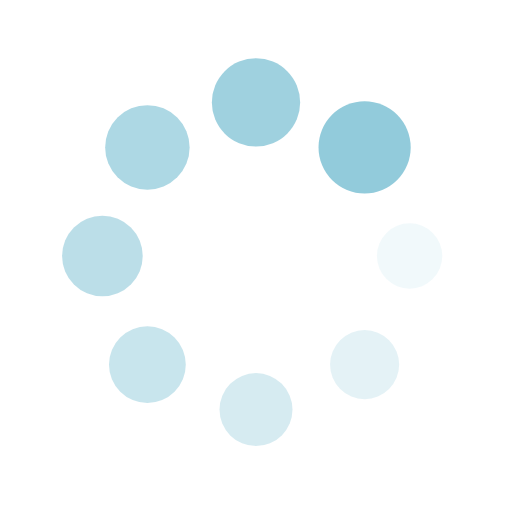
t = 0.00 s
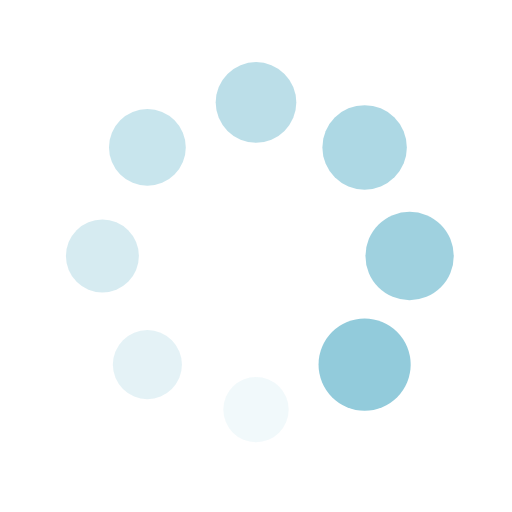
t = 0.25 s
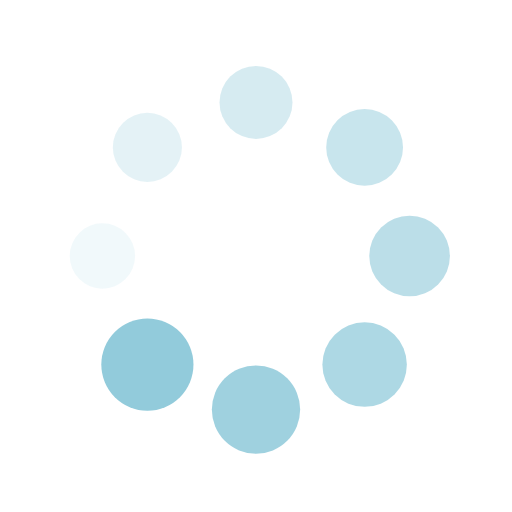
t = 0.50 s
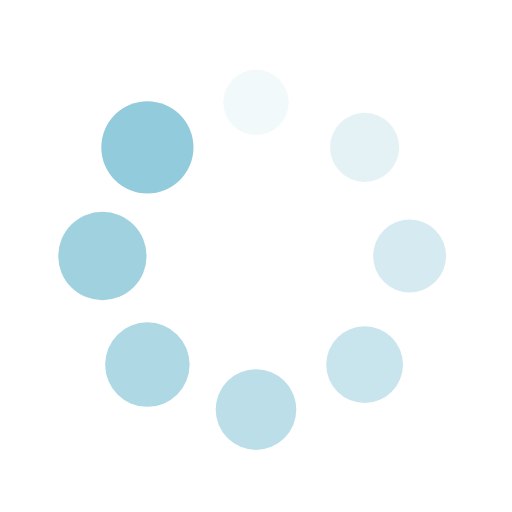
t = 0.75 s

The animated SVG that drew these frames (rendered in a browser with its animation timeline set to each time). Animation: 16 SMIL elements (animate=8,animateTransform=8); one cycle of 1.00 s, repeats indefinitely.

<?xml version="1.0" encoding="utf-8"?>
<svg xmlns="http://www.w3.org/2000/svg" xmlns:xlink="http://www.w3.org/1999/xlink" style="margin: auto; background: rgb(255, 255, 255); display: block; shape-rendering: auto;" width="200px" height="200px" viewBox="0 0 100 100" preserveAspectRatio="xMidYMid">
<g transform="translate(80,50)">
<g transform="rotate(0)">
<circle cx="0" cy="0" r="6" fill="#92cbdb" fill-opacity="1" transform="scale(1.29691 1.29691)">
  <animateTransform attributeName="transform" type="scale" begin="-0.875s" values="1.5 1.5;1 1" keyTimes="0;1" dur="1s" repeatCount="indefinite"></animateTransform>
  <animate attributeName="fill-opacity" keyTimes="0;1" dur="1s" repeatCount="indefinite" values="1;0" begin="-0.875s"></animate>
</circle>
</g>
</g><g transform="translate(71.21320343559643,71.21320343559643)">
<g transform="rotate(45)">
<circle cx="0" cy="0" r="6" fill="#92cbdb" fill-opacity="0.875" transform="scale(1.35941 1.35941)">
  <animateTransform attributeName="transform" type="scale" begin="-0.75s" values="1.5 1.5;1 1" keyTimes="0;1" dur="1s" repeatCount="indefinite"></animateTransform>
  <animate attributeName="fill-opacity" keyTimes="0;1" dur="1s" repeatCount="indefinite" values="1;0" begin="-0.75s"></animate>
</circle>
</g>
</g><g transform="translate(50,80)">
<g transform="rotate(90)">
<circle cx="0" cy="0" r="6" fill="#92cbdb" fill-opacity="0.75" transform="scale(1.42191 1.42191)">
  <animateTransform attributeName="transform" type="scale" begin="-0.625s" values="1.5 1.5;1 1" keyTimes="0;1" dur="1s" repeatCount="indefinite"></animateTransform>
  <animate attributeName="fill-opacity" keyTimes="0;1" dur="1s" repeatCount="indefinite" values="1;0" begin="-0.625s"></animate>
</circle>
</g>
</g><g transform="translate(28.786796564403577,71.21320343559643)">
<g transform="rotate(135)">
<circle cx="0" cy="0" r="6" fill="#92cbdb" fill-opacity="0.625" transform="scale(1.48441 1.48441)">
  <animateTransform attributeName="transform" type="scale" begin="-0.5s" values="1.5 1.5;1 1" keyTimes="0;1" dur="1s" repeatCount="indefinite"></animateTransform>
  <animate attributeName="fill-opacity" keyTimes="0;1" dur="1s" repeatCount="indefinite" values="1;0" begin="-0.5s"></animate>
</circle>
</g>
</g><g transform="translate(20,50.00000000000001)">
<g transform="rotate(180)">
<circle cx="0" cy="0" r="6" fill="#92cbdb" fill-opacity="0.5" transform="scale(1.04691 1.04691)">
  <animateTransform attributeName="transform" type="scale" begin="-0.375s" values="1.5 1.5;1 1" keyTimes="0;1" dur="1s" repeatCount="indefinite"></animateTransform>
  <animate attributeName="fill-opacity" keyTimes="0;1" dur="1s" repeatCount="indefinite" values="1;0" begin="-0.375s"></animate>
</circle>
</g>
</g><g transform="translate(28.78679656440357,28.786796564403577)">
<g transform="rotate(225)">
<circle cx="0" cy="0" r="6" fill="#92cbdb" fill-opacity="0.375" transform="scale(1.10941 1.10941)">
  <animateTransform attributeName="transform" type="scale" begin="-0.25s" values="1.5 1.5;1 1" keyTimes="0;1" dur="1s" repeatCount="indefinite"></animateTransform>
  <animate attributeName="fill-opacity" keyTimes="0;1" dur="1s" repeatCount="indefinite" values="1;0" begin="-0.25s"></animate>
</circle>
</g>
</g><g transform="translate(49.99999999999999,20)">
<g transform="rotate(270)">
<circle cx="0" cy="0" r="6" fill="#92cbdb" fill-opacity="0.25" transform="scale(1.17191 1.17191)">
  <animateTransform attributeName="transform" type="scale" begin="-0.125s" values="1.5 1.5;1 1" keyTimes="0;1" dur="1s" repeatCount="indefinite"></animateTransform>
  <animate attributeName="fill-opacity" keyTimes="0;1" dur="1s" repeatCount="indefinite" values="1;0" begin="-0.125s"></animate>
</circle>
</g>
</g><g transform="translate(71.21320343559643,28.78679656440357)">
<g transform="rotate(315)">
<circle cx="0" cy="0" r="6" fill="#92cbdb" fill-opacity="0.125" transform="scale(1.23441 1.23441)">
  <animateTransform attributeName="transform" type="scale" begin="0s" values="1.5 1.5;1 1" keyTimes="0;1" dur="1s" repeatCount="indefinite"></animateTransform>
  <animate attributeName="fill-opacity" keyTimes="0;1" dur="1s" repeatCount="indefinite" values="1;0" begin="0s"></animate>
</circle>
</g>
</g>
<!-- [ldio] generated by https://loading.io/ --></svg>
